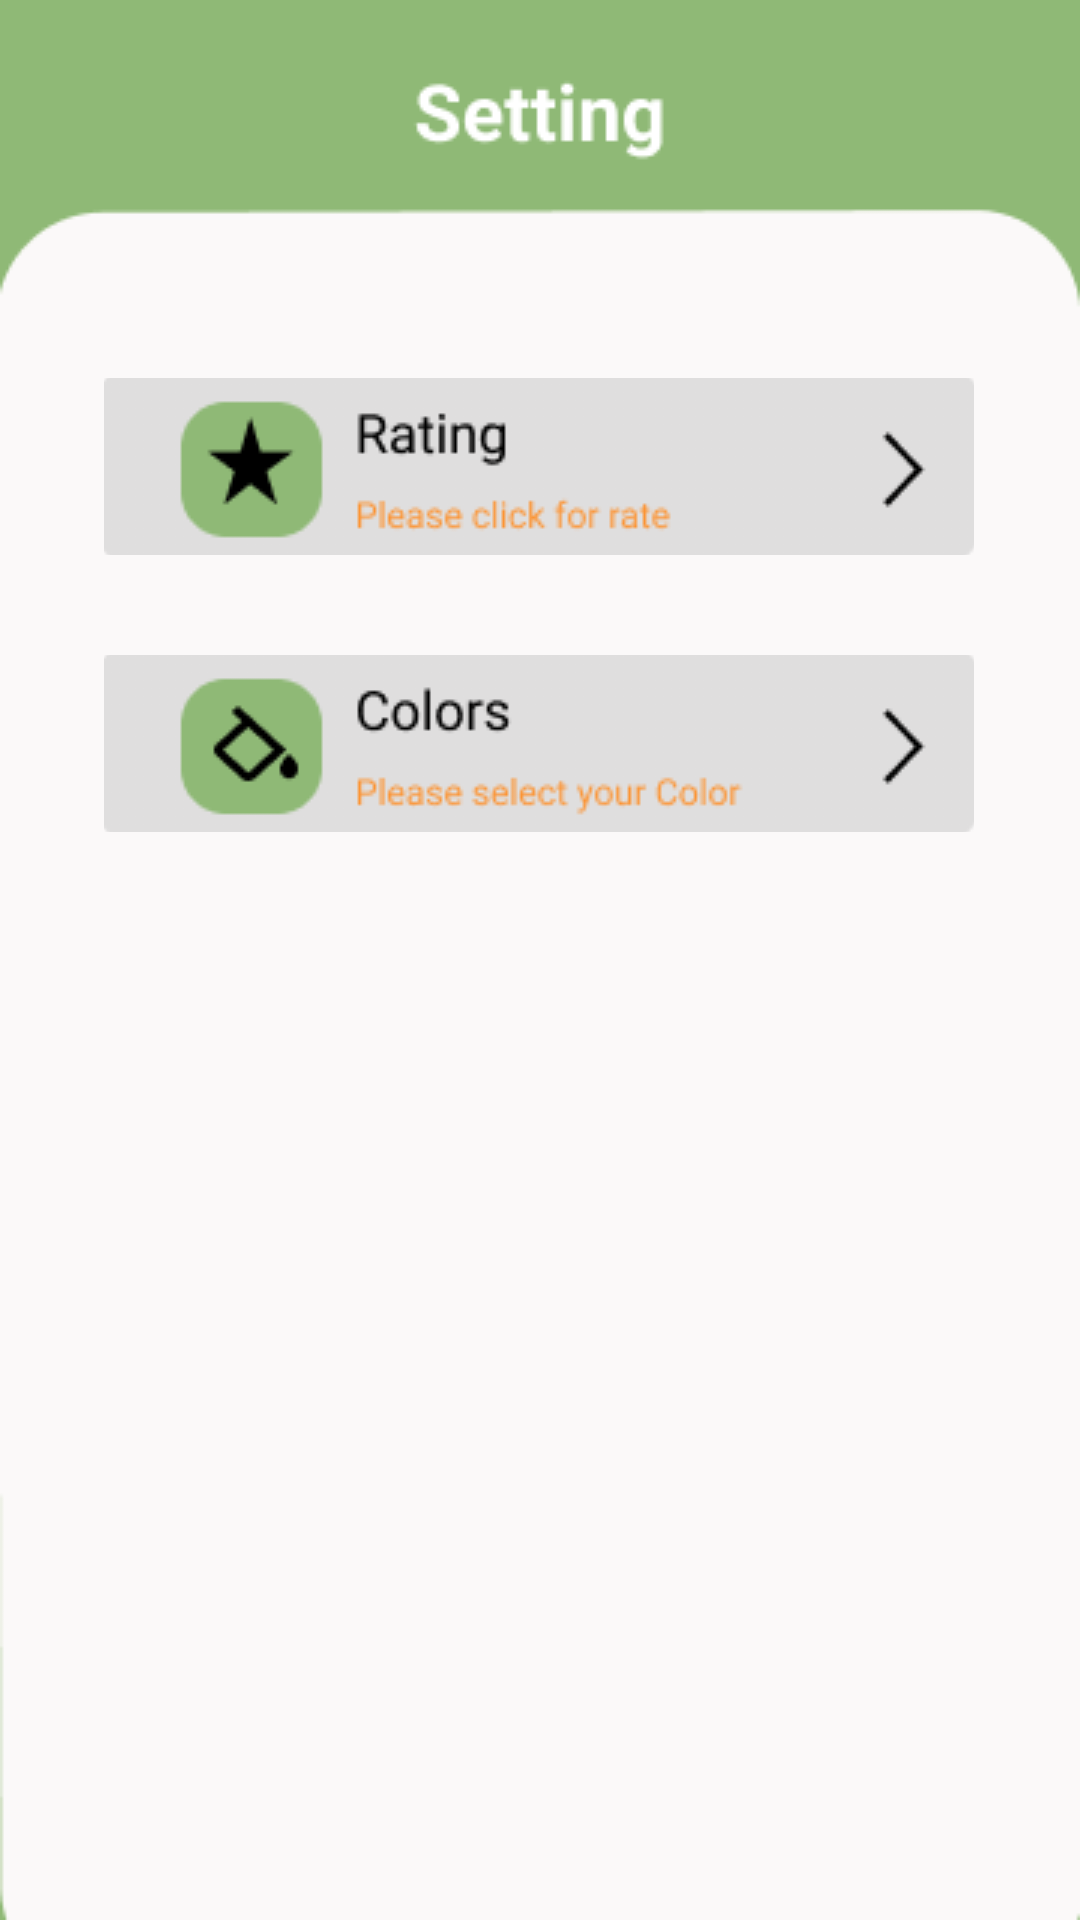

This screen was rendered from an Android layout file. Write that file and the resources it references.
<!-- AndroidManifest.xml: application theme Theme.TemparatureChecker -->
<!-- res/layout/activity_setting.xml -->
<?xml version="1.0" encoding="utf-8"?>
<androidx.constraintlayout.widget.ConstraintLayout xmlns:android="http://schemas.android.com/apk/res/android"
    xmlns:app="http://schemas.android.com/apk/res-auto"
    xmlns:tools="http://schemas.android.com/tools"
    android:layout_width="match_parent"
    android:layout_height="match_parent"
    android:background="@drawable/sett"
    tools:context=".setting">

    <ImageButton
        android:id="@+id/colo"
        android:layout_width="290dp"
        android:layout_height="59dp"
        android:layout_centerHorizontal="true"
        android:layout_centerVertical="true"
        android:background="@drawable/button_bg_rounded_corners"
        android:src="@drawable/color"
        app:layout_constraintBottom_toBottomOf="parent"
        app:layout_constraintEnd_toEndOf="parent"
        app:layout_constraintHorizontal_bias="0.495"
        app:layout_constraintStart_toStartOf="parent"
        app:layout_constraintTop_toTopOf="parent"
        app:layout_constraintVertical_bias="0.376" />

    <ImageButton
        android:id="@+id/ratee"
        android:layout_width="290dp"
        android:layout_height="59dp"
        android:layout_centerHorizontal="true"
        android:layout_centerVertical="true"
        android:background="@drawable/button_bg_rounded_corners"
        android:src="@drawable/ratei"
        app:layout_constraintBottom_toBottomOf="parent"
        app:layout_constraintEnd_toEndOf="parent"
        app:layout_constraintHorizontal_bias="0.495"
        app:layout_constraintStart_toStartOf="parent"
        app:layout_constraintTop_toTopOf="parent"
        app:layout_constraintVertical_bias="0.217" />
</androidx.constraintlayout.widget.ConstraintLayout>
<!-- resources referenced by this layout -->
<resources>
  <!-- drawable button_bg_rounded_corners (drawable) -->
  <?xml version="1.0" encoding="utf-8"?>
  <selector xmlns:android="http://schemas.android.com/apk/res/android">
      <item>
          <shape android:shape="rectangle">
  
              
              <corners android:radius="15px" />
          </shape>
      </item>
  </selector>
  <!-- drawable color: png bitmap (drawable-v24, 5857 bytes) -->
  <!-- drawable ratei: png bitmap (drawable-v24, 5143 bytes) -->
  <!-- drawable sett: png bitmap (drawable-v24, 4552 bytes) -->
  <style name="Theme.TemparatureChecker" parent="Theme.MaterialComponents.DayNight.NoActionBar">
          
          <item name="colorPrimary">@color/purple_500</item>
          <item name="colorPrimaryVariant">@color/purple_700</item>
  
          <item name="colorOnPrimary">@color/white</item>
          
          <item name="colorSecondary">@color/teal_200</item>
          <item name="colorSecondaryVariant">@color/teal_700</item>
          <item name="colorOnSecondary">@color/black</item>
          
          <item name="android:statusBarColor" tools:targetApi="l">#8FB976</item>
          
      </style>
  <color name="purple_500">#FF6200EE</color>
  <color name="purple_700">#FF3700B3</color>
  <color name="white">#FFFFFFFF</color>
  <color name="teal_200">#70BBBDBD</color>
  <color name="teal_700">#FF018786</color>
  <color name="black">#FF000000</color>
</resources>
